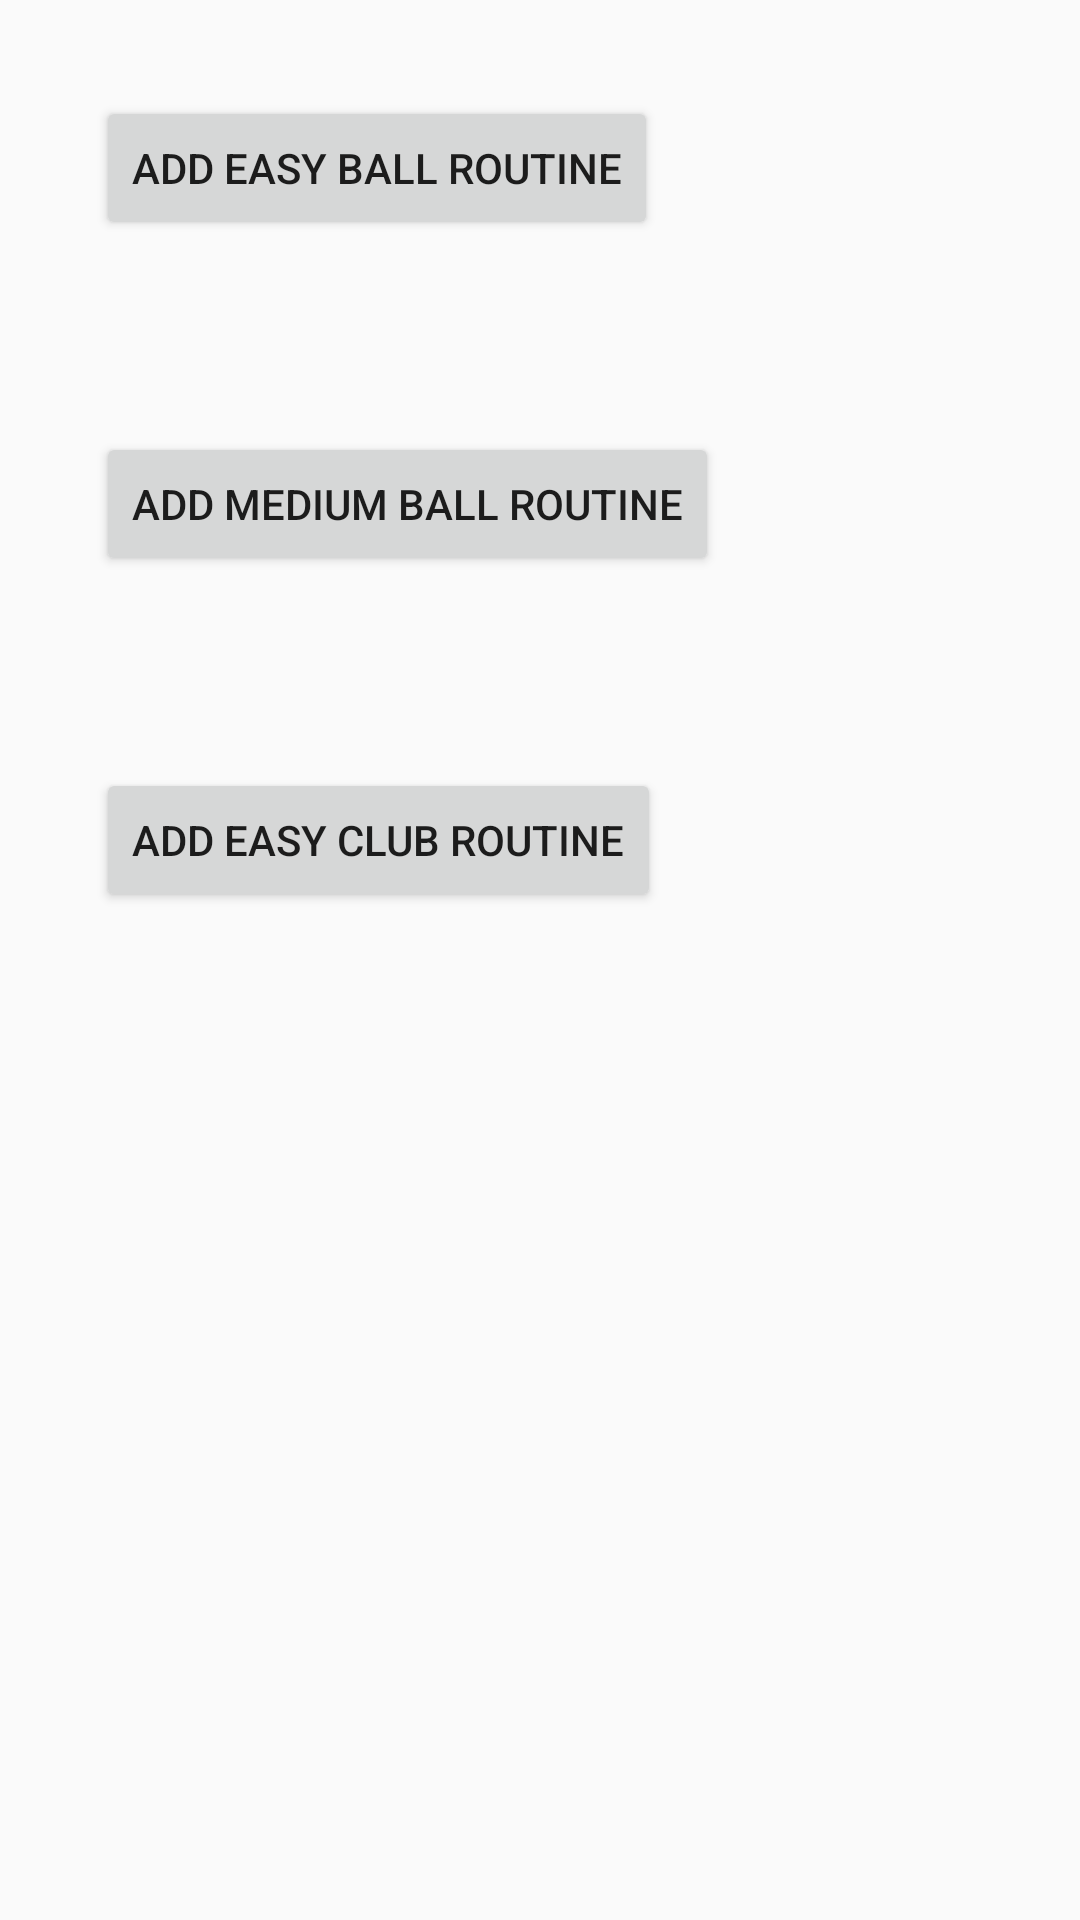

Here is an Android app screen rendered from its layout file. Give the layout XML and the strings, colors and styles it references.
<!-- AndroidManifest.xml: application theme AppTheme -->
<!-- res/layout/activity_add_routine.xml -->
<?xml version="1.0" encoding="utf-8"?>
<LinearLayout xmlns:android="http://schemas.android.com/apk/res/android"
    xmlns:tools="http://schemas.android.com/tools"
    android:layout_width="match_parent"
    android:layout_height="match_parent"
    android:orientation="vertical"
    tools:context=".AddRoutine">

    <Button
        android:layout_width="wrap_content"
        android:layout_height="wrap_content"
        android:layout_margin="32dp"
        android:elevation="10dp"
        android:onClick="easy_ball_routine"
        android:text="Add Easy Ball Routine" />

    <Button
        android:layout_width="wrap_content"
        android:layout_height="wrap_content"
        android:layout_margin="32dp"
        android:elevation="10dp"
        android:onClick="medium_ball_routine"
        android:text="Add Medium Ball Routine" />

    <Button
        android:layout_width="wrap_content"
        android:layout_height="wrap_content"
        android:layout_margin="32dp"
        android:elevation="10dp"
        android:onClick="easy_club_routine"
        android:text="Add Easy Club Routine" />

</LinearLayout>
<!-- resources referenced by this layout -->
<resources>
  <style name="AppTheme" parent="Theme.AppCompat.Light.DarkActionBar">
          
          <item name="colorPrimary">@color/colorPrimary</item>
          <item name="colorPrimaryDark">@color/colorPrimaryDark</item>
          <item name="colorAccent">@color/colorAccent</item>
      </style>
  <color name="colorPrimary">#797979</color>
  <color name="colorPrimaryDark">#3e3e3e</color>
  <color name="colorAccent">#e2e2e2</color>
</resources>
